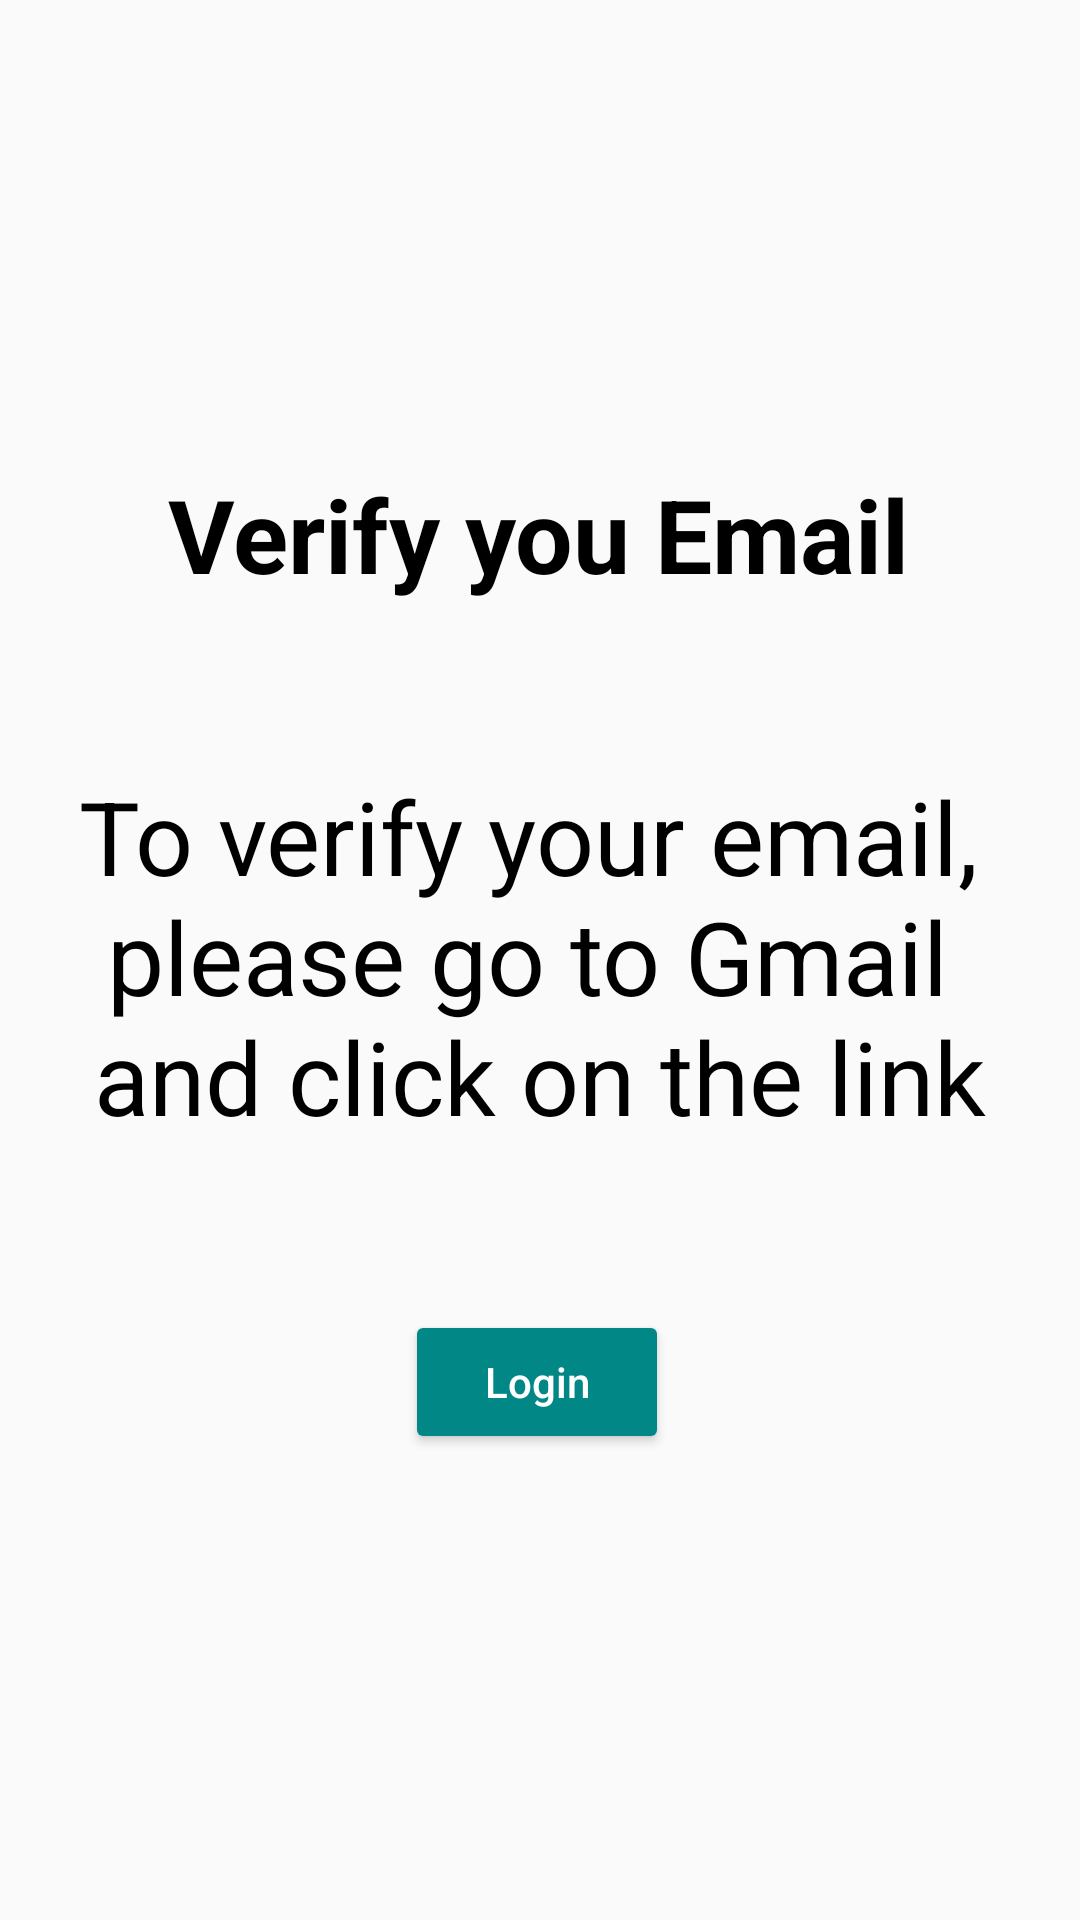

This screen was rendered from an Android layout file. Write that file and the resources it references.
<!-- AndroidManifest.xml: application theme Theme.ChitChat -->
<!-- res/layout/activity_verify_email.xml -->
<?xml version="1.0" encoding="utf-8"?>
<androidx.constraintlayout.widget.ConstraintLayout xmlns:android="http://schemas.android.com/apk/res/android"
    xmlns:app="http://schemas.android.com/apk/res-auto"
    xmlns:tools="http://schemas.android.com/tools"
    android:layout_width="match_parent"
    android:layout_height="match_parent"
    tools:context=".createAccount.VerifyEmail">

    <TextView
        android:id="@+id/textView2"
        android:layout_width="wrap_content"
        android:layout_height="wrap_content"
        android:layout_marginTop="100dp"
        android:text="@string/verify_you_email"
        android:textColor="@color/black"
        android:textSize="34sp"
        android:textStyle="bold"
        app:layout_constraintBottom_toTopOf="@+id/textView"
        app:layout_constraintEnd_toEndOf="parent"
        app:layout_constraintHorizontal_bias="0.498"
        app:layout_constraintStart_toStartOf="parent"
        app:layout_constraintTop_toTopOf="parent"
        app:layout_constraintVertical_bias="0.9" />

    <TextView
        android:id="@+id/textView"
        android:layout_width="match_parent"
        android:layout_height="wrap_content"
        android:gravity="center"
        android:maxLines="3"
        android:text="@string/verified"
        android:textColor="@color/black"
        android:textSize="34sp"
        app:layout_constraintBottom_toTopOf="@+id/v_login"
        app:layout_constraintEnd_toEndOf="@+id/textView2"
        app:layout_constraintStart_toStartOf="@+id/textView2"
        app:layout_constraintTop_toBottomOf="@+id/textView2" />

    <Button
        android:id="@+id/v_login"
        android:layout_width="wrap_content"
        android:layout_height="wrap_content"
        android:layout_marginBottom="100dp"
        android:text="@string/login2"
        android:textAllCaps="false"
        android:textColor="@color/white"
        app:backgroundTint="@color/design_default_color_secondary_variant"
        app:layout_constraintBottom_toBottomOf="parent"
        app:layout_constraintEnd_toEndOf="@+id/textView"
        app:layout_constraintHorizontal_bias="0.498"
        app:layout_constraintStart_toStartOf="@+id/textView"
        app:layout_constraintTop_toBottomOf="@+id/textView" />
</androidx.constraintlayout.widget.ConstraintLayout>
<!-- resources referenced by this layout -->
<resources>
  <color name="black">#FF000000</color>
  <color name="white">#FFFFFFFF</color>
  <string name="login2">Login</string>
  <string name="verified">To verify your email, \nplease go to Gmail \nand click on the link</string>
  <string name="verify_you_email">Verify you Email</string>
  <style name="Theme.ChitChat" parent="Theme.AppCompat.Light.DarkActionBar">
          
          <item name="colorPrimary">@color/colorPrimary</item>
          <item name="colorPrimaryVariant">@color/colorPrimaryDark</item>
          <item name="colorOnPrimary">@color/teal_200</item>
          
          <item name="colorSecondary">@color/teal_200</item>
          <item name="colorSecondaryVariant">@color/teal_700</item>
          <item name="colorOnSecondary">@color/white</item>
          
          <item name="android:statusBarColor">?attr/colorPrimaryVariant</item>
          
      </style>
  <color name="colorPrimary">#0b6156</color>
  <color name="colorPrimaryDark">#095049</color>
  <color name="teal_200">#FF03DAC5</color>
  <color name="teal_700">#FF018786</color>
</resources>
